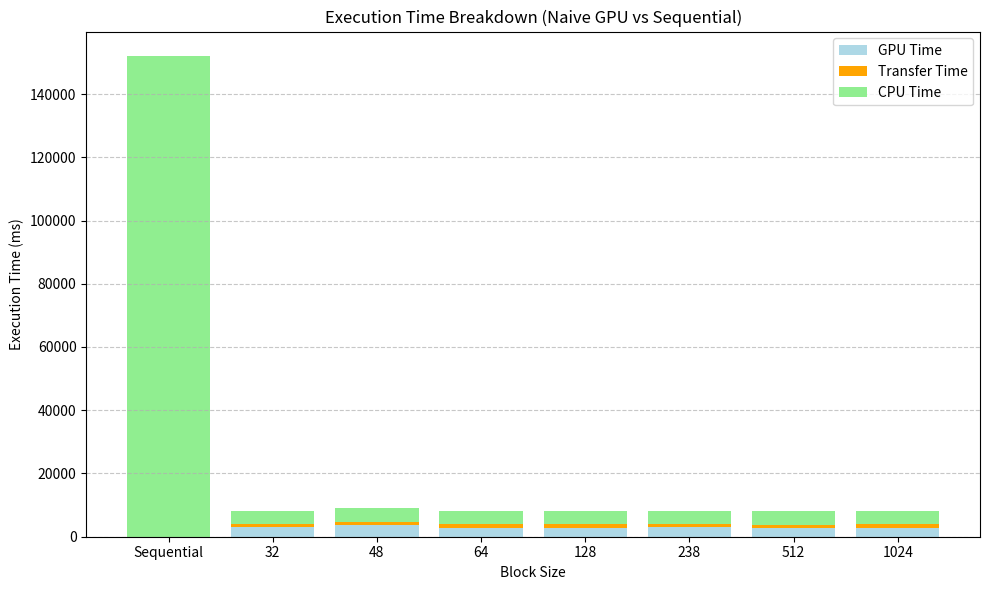

The matplotlib source for this figure:
import matplotlib.pyplot as plt
import numpy as np

# Example Data

block_sizes = ["Sequential", "32", "48", "64", "128", "238" , "512", "1024"]
gpu_times = [0, 3059.99589 ,3796.21077, 2820.18805, 2829.96392, 3059.16715, 2870.72587, 2861.92298]  # Example times
transfer_times = [0, 1029.19698, 952.59023, 1051.10431, 1038.72895, 1108.10328, 943.57920, 1038.11288]  # Example transfer times
cpu_times = [ 152151.949883, 4176.62168,4429.39401, 4154.27732, 4201.76196, 4123.46697, 4243.48474, 4192.33537]  # Example CPU times


# Stacked Bar Plot
x = np.arange(len(block_sizes))

plt.figure(figsize=(10, 6))
plt.bar(x, gpu_times, label="GPU Time", color="lightblue")
plt.bar(x, transfer_times, bottom=gpu_times, label="Transfer Time", color="orange")
plt.bar(x, cpu_times, bottom=np.array(gpu_times) + np.array(transfer_times), label="CPU Time", color="lightgreen")

# Add labels and title
plt.xticks(x, block_sizes)
plt.xlabel("Block Size")
plt.ylabel("Execution Time (ms)")
plt.title("Execution Time Breakdown (Naive GPU vs Sequential)")
plt.legend()
plt.tight_layout()
plt.grid(axis="y", linestyle="--", alpha=0.7)
plt.show()
